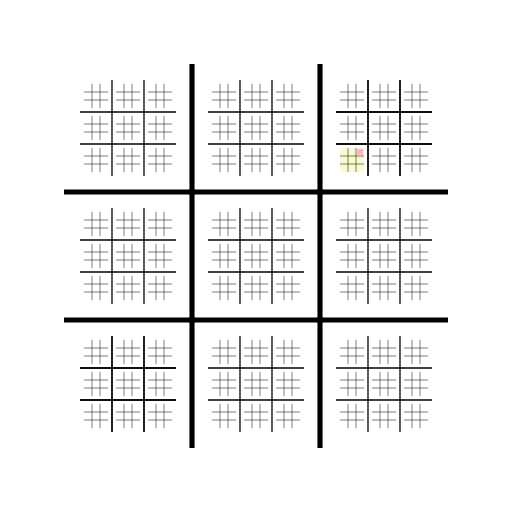
t = 0.00 s
t = 1.13 s: frame unchanged from t = 0.00 s, image omitted
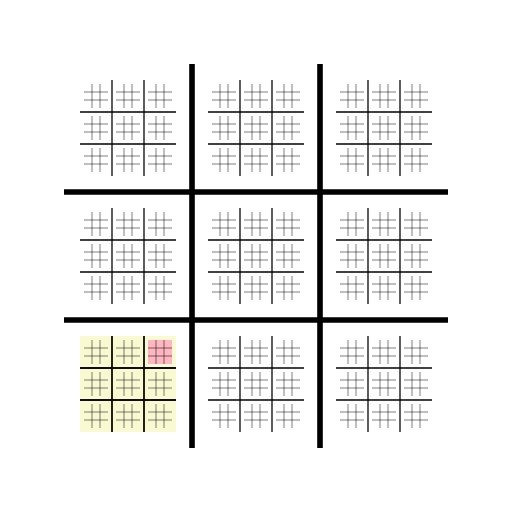
t = 2.00 s
t = 3.13 s: frame unchanged from t = 2.00 s, image omitted
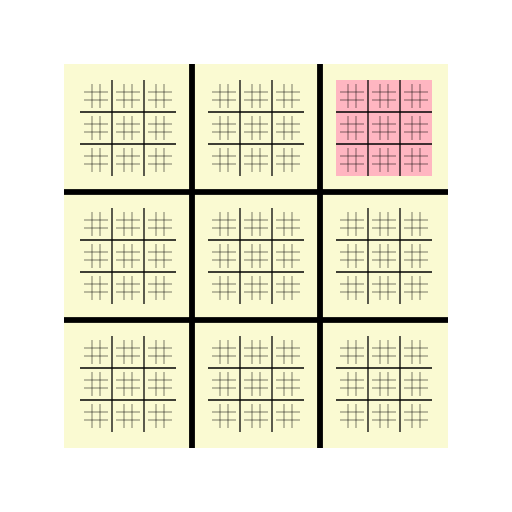
t = 4.00 s
t = 5.13 s: frame unchanged from t = 4.00 s, image omitted

The animated SVG that drew these frames (rendered in a browser with its animation timeline set to each time). Animation: 6 SMIL elements (animateTransform=6); one cycle of 6.00 s, repeats indefinitely.

<?xml version="1.0" ?><svg xmlns:svg="http://www.w3.org/2000/svg" xmlns="http://www.w3.org/2000/svg" width="200mm" height="200mm" viewBox="0 0 100 100" version="1.1">
     <g>
    <animateTransform attributeName="transform" type="translate" dur="6s" values="0,0; 0,0; -250,-50; -250,-50; -1050,-450; -1050,-450; -1050,-450" keyTimes="0.0; 0.25; 0.3333333333333333; 0.5833333333333334; 0.6666666666666666; 0.9166666666666666; 1" repeatCount="indefinite"/>
    <animateTransform attributeName="transform" type="scale" additive="sum" dur="6s" values="1;1; 4;4; 16;16; 16" keyTimes="0.0; 0.25; 0.3333333333333333; 0.5833333333333334; 0.6666666666666666; 0.9166666666666666; 1" repeatCount="indefinite"/>
        
    <rect x="66.40625" y="28.90625" width="4.6875" height="4.6875" fill="LightGoldenRodYellow"/>
    
    <rect x="69.7265625" y="29.1015625" width="1.171875" height="1.171875" fill="LightPink"/>
    </g><g>
        <animateTransform attributeName="transform" type="translate" dur="6s" values="0,0; 0,0; -250,-50; -250,-50; -250,-50; -250,-50; -250,-50; " keyTimes="0.0; 0.25; 0.3333333333333333; 0.5833333333333334; 0.6666666666666666; 0.9166666666666666; 1" repeatCount="indefinite"/>
        <animateTransform attributeName="transform" type="scale" additive="sum" dur="6s" values="1;1;4;4;4;4;4;" keyTimes="0.0; 0.25; 0.3333333333333333; 0.5833333333333334; 0.6666666666666666; 0.9166666666666666; 1" repeatCount="indefinite"/>
            <g><line x1="71.875" y1="15.625" x2="71.875" y2="34.375" stroke="black" stroke-width="0.25px"/><line x1="78.125" y1="15.625" x2="78.125" y2="34.375" stroke="black" stroke-width="0.25px"/><line x1="65.625" y1="21.875" x2="84.375" y2="21.875" stroke="black" stroke-width="0.25px"/><line x1="65.625" y1="28.125" x2="84.375" y2="28.125" stroke="black" stroke-width="0.25px"/></g></g><g>
        <animateTransform attributeName="transform" type="translate" dur="6s" values="0,0; 0,0; 0,0; 0,0; -50,-250; -50,-250; -50,-250; " keyTimes="0.0; 0.25; 0.3333333333333333; 0.5833333333333334; 0.6666666666666666; 0.9166666666666666; 1" repeatCount="indefinite"/>
        <animateTransform attributeName="transform" type="scale" additive="sum" dur="6s" values="1;1;1;1;4;4;4;" keyTimes="0.0; 0.25; 0.3333333333333333; 0.5833333333333334; 0.6666666666666666; 0.9166666666666666; 1" repeatCount="indefinite"/>
            <g><line x1="21.875" y1="65.625" x2="21.875" y2="84.375" stroke="black" stroke-width="0.25px"/><line x1="28.125" y1="65.625" x2="28.125" y2="84.375" stroke="black" stroke-width="0.25px"/><line x1="15.625" y1="71.875" x2="34.375" y2="71.875" stroke="black" stroke-width="0.25px"/><line x1="15.625" y1="78.125" x2="34.375" y2="78.125" stroke="black" stroke-width="0.25px"/></g></g><g><line x1="37.5" y1="12.5" x2="37.5" y2="87.5" stroke="black" stroke-width="1.0px"/><line x1="62.5" y1="12.5" x2="62.5" y2="87.5" stroke="black" stroke-width="1.0px"/><line x1="12.5" y1="37.5" x2="87.5" y2="37.5" stroke="black" stroke-width="1.0px"/><line x1="12.5" y1="62.5" x2="87.5" y2="62.5" stroke="black" stroke-width="1.0px"/></g><g><line x1="21.875" y1="15.625" x2="21.875" y2="34.375" stroke="black" stroke-width="0.25px"/><line x1="28.125" y1="15.625" x2="28.125" y2="34.375" stroke="black" stroke-width="0.25px"/><line x1="15.625" y1="21.875" x2="34.375" y2="21.875" stroke="black" stroke-width="0.25px"/><line x1="15.625" y1="28.125" x2="34.375" y2="28.125" stroke="black" stroke-width="0.25px"/></g><g><line x1="17.96875" y1="16.40625" x2="17.96875" y2="21.09375" stroke="black" stroke-width="0.1px"/><line x1="19.53125" y1="16.40625" x2="19.53125" y2="21.09375" stroke="black" stroke-width="0.1px"/><line x1="16.40625" y1="17.96875" x2="21.09375" y2="17.96875" stroke="black" stroke-width="0.1px"/><line x1="16.40625" y1="19.53125" x2="21.09375" y2="19.53125" stroke="black" stroke-width="0.1px"/></g><g><line x1="24.21875" y1="16.40625" x2="24.21875" y2="21.09375" stroke="black" stroke-width="0.1px"/><line x1="25.78125" y1="16.40625" x2="25.78125" y2="21.09375" stroke="black" stroke-width="0.1px"/><line x1="22.65625" y1="17.96875" x2="27.34375" y2="17.96875" stroke="black" stroke-width="0.1px"/><line x1="22.65625" y1="19.53125" x2="27.34375" y2="19.53125" stroke="black" stroke-width="0.1px"/></g><g><line x1="30.46875" y1="16.40625" x2="30.46875" y2="21.09375" stroke="black" stroke-width="0.1px"/><line x1="32.03125" y1="16.40625" x2="32.03125" y2="21.09375" stroke="black" stroke-width="0.1px"/><line x1="28.90625" y1="17.96875" x2="33.59375" y2="17.96875" stroke="black" stroke-width="0.1px"/><line x1="28.90625" y1="19.53125" x2="33.59375" y2="19.53125" stroke="black" stroke-width="0.1px"/></g><g><line x1="17.96875" y1="22.65625" x2="17.96875" y2="27.34375" stroke="black" stroke-width="0.1px"/><line x1="19.53125" y1="22.65625" x2="19.53125" y2="27.34375" stroke="black" stroke-width="0.1px"/><line x1="16.40625" y1="24.21875" x2="21.09375" y2="24.21875" stroke="black" stroke-width="0.1px"/><line x1="16.40625" y1="25.78125" x2="21.09375" y2="25.78125" stroke="black" stroke-width="0.1px"/></g><g><line x1="24.21875" y1="22.65625" x2="24.21875" y2="27.34375" stroke="black" stroke-width="0.1px"/><line x1="25.78125" y1="22.65625" x2="25.78125" y2="27.34375" stroke="black" stroke-width="0.1px"/><line x1="22.65625" y1="24.21875" x2="27.34375" y2="24.21875" stroke="black" stroke-width="0.1px"/><line x1="22.65625" y1="25.78125" x2="27.34375" y2="25.78125" stroke="black" stroke-width="0.1px"/></g><g><line x1="30.46875" y1="22.65625" x2="30.46875" y2="27.34375" stroke="black" stroke-width="0.1px"/><line x1="32.03125" y1="22.65625" x2="32.03125" y2="27.34375" stroke="black" stroke-width="0.1px"/><line x1="28.90625" y1="24.21875" x2="33.59375" y2="24.21875" stroke="black" stroke-width="0.1px"/><line x1="28.90625" y1="25.78125" x2="33.59375" y2="25.78125" stroke="black" stroke-width="0.1px"/></g><g><line x1="17.96875" y1="28.90625" x2="17.96875" y2="33.59375" stroke="black" stroke-width="0.1px"/><line x1="19.53125" y1="28.90625" x2="19.53125" y2="33.59375" stroke="black" stroke-width="0.1px"/><line x1="16.40625" y1="30.46875" x2="21.09375" y2="30.46875" stroke="black" stroke-width="0.1px"/><line x1="16.40625" y1="32.03125" x2="21.09375" y2="32.03125" stroke="black" stroke-width="0.1px"/></g><g><line x1="24.21875" y1="28.90625" x2="24.21875" y2="33.59375" stroke="black" stroke-width="0.1px"/><line x1="25.78125" y1="28.90625" x2="25.78125" y2="33.59375" stroke="black" stroke-width="0.1px"/><line x1="22.65625" y1="30.46875" x2="27.34375" y2="30.46875" stroke="black" stroke-width="0.1px"/><line x1="22.65625" y1="32.03125" x2="27.34375" y2="32.03125" stroke="black" stroke-width="0.1px"/></g><g><line x1="30.46875" y1="28.90625" x2="30.46875" y2="33.59375" stroke="black" stroke-width="0.1px"/><line x1="32.03125" y1="28.90625" x2="32.03125" y2="33.59375" stroke="black" stroke-width="0.1px"/><line x1="28.90625" y1="30.46875" x2="33.59375" y2="30.46875" stroke="black" stroke-width="0.1px"/><line x1="28.90625" y1="32.03125" x2="33.59375" y2="32.03125" stroke="black" stroke-width="0.1px"/></g><g><line x1="46.875" y1="15.625" x2="46.875" y2="34.375" stroke="black" stroke-width="0.25px"/><line x1="53.125" y1="15.625" x2="53.125" y2="34.375" stroke="black" stroke-width="0.25px"/><line x1="40.625" y1="21.875" x2="59.375" y2="21.875" stroke="black" stroke-width="0.25px"/><line x1="40.625" y1="28.125" x2="59.375" y2="28.125" stroke="black" stroke-width="0.25px"/></g><g><line x1="42.96875" y1="16.40625" x2="42.96875" y2="21.09375" stroke="black" stroke-width="0.1px"/><line x1="44.53125" y1="16.40625" x2="44.53125" y2="21.09375" stroke="black" stroke-width="0.1px"/><line x1="41.40625" y1="17.96875" x2="46.09375" y2="17.96875" stroke="black" stroke-width="0.1px"/><line x1="41.40625" y1="19.53125" x2="46.09375" y2="19.53125" stroke="black" stroke-width="0.1px"/></g><g><line x1="49.21875" y1="16.40625" x2="49.21875" y2="21.09375" stroke="black" stroke-width="0.1px"/><line x1="50.78125" y1="16.40625" x2="50.78125" y2="21.09375" stroke="black" stroke-width="0.1px"/><line x1="47.65625" y1="17.96875" x2="52.34375" y2="17.96875" stroke="black" stroke-width="0.1px"/><line x1="47.65625" y1="19.53125" x2="52.34375" y2="19.53125" stroke="black" stroke-width="0.1px"/></g><g><line x1="55.46875" y1="16.40625" x2="55.46875" y2="21.09375" stroke="black" stroke-width="0.1px"/><line x1="57.03125" y1="16.40625" x2="57.03125" y2="21.09375" stroke="black" stroke-width="0.1px"/><line x1="53.90625" y1="17.96875" x2="58.59375" y2="17.96875" stroke="black" stroke-width="0.1px"/><line x1="53.90625" y1="19.53125" x2="58.59375" y2="19.53125" stroke="black" stroke-width="0.1px"/></g><g><line x1="42.96875" y1="22.65625" x2="42.96875" y2="27.34375" stroke="black" stroke-width="0.1px"/><line x1="44.53125" y1="22.65625" x2="44.53125" y2="27.34375" stroke="black" stroke-width="0.1px"/><line x1="41.40625" y1="24.21875" x2="46.09375" y2="24.21875" stroke="black" stroke-width="0.1px"/><line x1="41.40625" y1="25.78125" x2="46.09375" y2="25.78125" stroke="black" stroke-width="0.1px"/></g><g><line x1="49.21875" y1="22.65625" x2="49.21875" y2="27.34375" stroke="black" stroke-width="0.1px"/><line x1="50.78125" y1="22.65625" x2="50.78125" y2="27.34375" stroke="black" stroke-width="0.1px"/><line x1="47.65625" y1="24.21875" x2="52.34375" y2="24.21875" stroke="black" stroke-width="0.1px"/><line x1="47.65625" y1="25.78125" x2="52.34375" y2="25.78125" stroke="black" stroke-width="0.1px"/></g><g><line x1="55.46875" y1="22.65625" x2="55.46875" y2="27.34375" stroke="black" stroke-width="0.1px"/><line x1="57.03125" y1="22.65625" x2="57.03125" y2="27.34375" stroke="black" stroke-width="0.1px"/><line x1="53.90625" y1="24.21875" x2="58.59375" y2="24.21875" stroke="black" stroke-width="0.1px"/><line x1="53.90625" y1="25.78125" x2="58.59375" y2="25.78125" stroke="black" stroke-width="0.1px"/></g><g><line x1="42.96875" y1="28.90625" x2="42.96875" y2="33.59375" stroke="black" stroke-width="0.1px"/><line x1="44.53125" y1="28.90625" x2="44.53125" y2="33.59375" stroke="black" stroke-width="0.1px"/><line x1="41.40625" y1="30.46875" x2="46.09375" y2="30.46875" stroke="black" stroke-width="0.1px"/><line x1="41.40625" y1="32.03125" x2="46.09375" y2="32.03125" stroke="black" stroke-width="0.1px"/></g><g><line x1="49.21875" y1="28.90625" x2="49.21875" y2="33.59375" stroke="black" stroke-width="0.1px"/><line x1="50.78125" y1="28.90625" x2="50.78125" y2="33.59375" stroke="black" stroke-width="0.1px"/><line x1="47.65625" y1="30.46875" x2="52.34375" y2="30.46875" stroke="black" stroke-width="0.1px"/><line x1="47.65625" y1="32.03125" x2="52.34375" y2="32.03125" stroke="black" stroke-width="0.1px"/></g><g><line x1="55.46875" y1="28.90625" x2="55.46875" y2="33.59375" stroke="black" stroke-width="0.1px"/><line x1="57.03125" y1="28.90625" x2="57.03125" y2="33.59375" stroke="black" stroke-width="0.1px"/><line x1="53.90625" y1="30.46875" x2="58.59375" y2="30.46875" stroke="black" stroke-width="0.1px"/><line x1="53.90625" y1="32.03125" x2="58.59375" y2="32.03125" stroke="black" stroke-width="0.1px"/></g><g><line x1="71.875" y1="15.625" x2="71.875" y2="34.375" stroke="black" stroke-width="0.25px"/><line x1="78.125" y1="15.625" x2="78.125" y2="34.375" stroke="black" stroke-width="0.25px"/><line x1="65.625" y1="21.875" x2="84.375" y2="21.875" stroke="black" stroke-width="0.25px"/><line x1="65.625" y1="28.125" x2="84.375" y2="28.125" stroke="black" stroke-width="0.25px"/></g><g><line x1="67.96875" y1="16.40625" x2="67.96875" y2="21.09375" stroke="black" stroke-width="0.1px"/><line x1="69.53125" y1="16.40625" x2="69.53125" y2="21.09375" stroke="black" stroke-width="0.1px"/><line x1="66.40625" y1="17.96875" x2="71.09375" y2="17.96875" stroke="black" stroke-width="0.1px"/><line x1="66.40625" y1="19.53125" x2="71.09375" y2="19.53125" stroke="black" stroke-width="0.1px"/></g><g><line x1="74.21875" y1="16.40625" x2="74.21875" y2="21.09375" stroke="black" stroke-width="0.1px"/><line x1="75.78125" y1="16.40625" x2="75.78125" y2="21.09375" stroke="black" stroke-width="0.1px"/><line x1="72.65625" y1="17.96875" x2="77.34375" y2="17.96875" stroke="black" stroke-width="0.1px"/><line x1="72.65625" y1="19.53125" x2="77.34375" y2="19.53125" stroke="black" stroke-width="0.1px"/></g><g><line x1="80.46875" y1="16.40625" x2="80.46875" y2="21.09375" stroke="black" stroke-width="0.1px"/><line x1="82.03125" y1="16.40625" x2="82.03125" y2="21.09375" stroke="black" stroke-width="0.1px"/><line x1="78.90625" y1="17.96875" x2="83.59375" y2="17.96875" stroke="black" stroke-width="0.1px"/><line x1="78.90625" y1="19.53125" x2="83.59375" y2="19.53125" stroke="black" stroke-width="0.1px"/></g><g><line x1="67.96875" y1="22.65625" x2="67.96875" y2="27.34375" stroke="black" stroke-width="0.1px"/><line x1="69.53125" y1="22.65625" x2="69.53125" y2="27.34375" stroke="black" stroke-width="0.1px"/><line x1="66.40625" y1="24.21875" x2="71.09375" y2="24.21875" stroke="black" stroke-width="0.1px"/><line x1="66.40625" y1="25.78125" x2="71.09375" y2="25.78125" stroke="black" stroke-width="0.1px"/></g><g><line x1="74.21875" y1="22.65625" x2="74.21875" y2="27.34375" stroke="black" stroke-width="0.1px"/><line x1="75.78125" y1="22.65625" x2="75.78125" y2="27.34375" stroke="black" stroke-width="0.1px"/><line x1="72.65625" y1="24.21875" x2="77.34375" y2="24.21875" stroke="black" stroke-width="0.1px"/><line x1="72.65625" y1="25.78125" x2="77.34375" y2="25.78125" stroke="black" stroke-width="0.1px"/></g><g><line x1="80.46875" y1="22.65625" x2="80.46875" y2="27.34375" stroke="black" stroke-width="0.1px"/><line x1="82.03125" y1="22.65625" x2="82.03125" y2="27.34375" stroke="black" stroke-width="0.1px"/><line x1="78.90625" y1="24.21875" x2="83.59375" y2="24.21875" stroke="black" stroke-width="0.1px"/><line x1="78.90625" y1="25.78125" x2="83.59375" y2="25.78125" stroke="black" stroke-width="0.1px"/></g><g><line x1="67.96875" y1="28.90625" x2="67.96875" y2="33.59375" stroke="black" stroke-width="0.1px"/><line x1="69.53125" y1="28.90625" x2="69.53125" y2="33.59375" stroke="black" stroke-width="0.1px"/><line x1="66.40625" y1="30.46875" x2="71.09375" y2="30.46875" stroke="black" stroke-width="0.1px"/><line x1="66.40625" y1="32.03125" x2="71.09375" y2="32.03125" stroke="black" stroke-width="0.1px"/></g><g><line x1="74.21875" y1="28.90625" x2="74.21875" y2="33.59375" stroke="black" stroke-width="0.1px"/><line x1="75.78125" y1="28.90625" x2="75.78125" y2="33.59375" stroke="black" stroke-width="0.1px"/><line x1="72.65625" y1="30.46875" x2="77.34375" y2="30.46875" stroke="black" stroke-width="0.1px"/><line x1="72.65625" y1="32.03125" x2="77.34375" y2="32.03125" stroke="black" stroke-width="0.1px"/></g><g><line x1="80.46875" y1="28.90625" x2="80.46875" y2="33.59375" stroke="black" stroke-width="0.1px"/><line x1="82.03125" y1="28.90625" x2="82.03125" y2="33.59375" stroke="black" stroke-width="0.1px"/><line x1="78.90625" y1="30.46875" x2="83.59375" y2="30.46875" stroke="black" stroke-width="0.1px"/><line x1="78.90625" y1="32.03125" x2="83.59375" y2="32.03125" stroke="black" stroke-width="0.1px"/></g><g><line x1="21.875" y1="40.625" x2="21.875" y2="59.375" stroke="black" stroke-width="0.25px"/><line x1="28.125" y1="40.625" x2="28.125" y2="59.375" stroke="black" stroke-width="0.25px"/><line x1="15.625" y1="46.875" x2="34.375" y2="46.875" stroke="black" stroke-width="0.25px"/><line x1="15.625" y1="53.125" x2="34.375" y2="53.125" stroke="black" stroke-width="0.25px"/></g><g><line x1="17.96875" y1="41.40625" x2="17.96875" y2="46.09375" stroke="black" stroke-width="0.1px"/><line x1="19.53125" y1="41.40625" x2="19.53125" y2="46.09375" stroke="black" stroke-width="0.1px"/><line x1="16.40625" y1="42.96875" x2="21.09375" y2="42.96875" stroke="black" stroke-width="0.1px"/><line x1="16.40625" y1="44.53125" x2="21.09375" y2="44.53125" stroke="black" stroke-width="0.1px"/></g><g><line x1="24.21875" y1="41.40625" x2="24.21875" y2="46.09375" stroke="black" stroke-width="0.1px"/><line x1="25.78125" y1="41.40625" x2="25.78125" y2="46.09375" stroke="black" stroke-width="0.1px"/><line x1="22.65625" y1="42.96875" x2="27.34375" y2="42.96875" stroke="black" stroke-width="0.1px"/><line x1="22.65625" y1="44.53125" x2="27.34375" y2="44.53125" stroke="black" stroke-width="0.1px"/></g><g><line x1="30.46875" y1="41.40625" x2="30.46875" y2="46.09375" stroke="black" stroke-width="0.1px"/><line x1="32.03125" y1="41.40625" x2="32.03125" y2="46.09375" stroke="black" stroke-width="0.1px"/><line x1="28.90625" y1="42.96875" x2="33.59375" y2="42.96875" stroke="black" stroke-width="0.1px"/><line x1="28.90625" y1="44.53125" x2="33.59375" y2="44.53125" stroke="black" stroke-width="0.1px"/></g><g><line x1="17.96875" y1="47.65625" x2="17.96875" y2="52.34375" stroke="black" stroke-width="0.1px"/><line x1="19.53125" y1="47.65625" x2="19.53125" y2="52.34375" stroke="black" stroke-width="0.1px"/><line x1="16.40625" y1="49.21875" x2="21.09375" y2="49.21875" stroke="black" stroke-width="0.1px"/><line x1="16.40625" y1="50.78125" x2="21.09375" y2="50.78125" stroke="black" stroke-width="0.1px"/></g><g><line x1="24.21875" y1="47.65625" x2="24.21875" y2="52.34375" stroke="black" stroke-width="0.1px"/><line x1="25.78125" y1="47.65625" x2="25.78125" y2="52.34375" stroke="black" stroke-width="0.1px"/><line x1="22.65625" y1="49.21875" x2="27.34375" y2="49.21875" stroke="black" stroke-width="0.1px"/><line x1="22.65625" y1="50.78125" x2="27.34375" y2="50.78125" stroke="black" stroke-width="0.1px"/></g><g><line x1="30.46875" y1="47.65625" x2="30.46875" y2="52.34375" stroke="black" stroke-width="0.1px"/><line x1="32.03125" y1="47.65625" x2="32.03125" y2="52.34375" stroke="black" stroke-width="0.1px"/><line x1="28.90625" y1="49.21875" x2="33.59375" y2="49.21875" stroke="black" stroke-width="0.1px"/><line x1="28.90625" y1="50.78125" x2="33.59375" y2="50.78125" stroke="black" stroke-width="0.1px"/></g><g><line x1="17.96875" y1="53.90625" x2="17.96875" y2="58.59375" stroke="black" stroke-width="0.1px"/><line x1="19.53125" y1="53.90625" x2="19.53125" y2="58.59375" stroke="black" stroke-width="0.1px"/><line x1="16.40625" y1="55.46875" x2="21.09375" y2="55.46875" stroke="black" stroke-width="0.1px"/><line x1="16.40625" y1="57.03125" x2="21.09375" y2="57.03125" stroke="black" stroke-width="0.1px"/></g><g><line x1="24.21875" y1="53.90625" x2="24.21875" y2="58.59375" stroke="black" stroke-width="0.1px"/><line x1="25.78125" y1="53.90625" x2="25.78125" y2="58.59375" stroke="black" stroke-width="0.1px"/><line x1="22.65625" y1="55.46875" x2="27.34375" y2="55.46875" stroke="black" stroke-width="0.1px"/><line x1="22.65625" y1="57.03125" x2="27.34375" y2="57.03125" stroke="black" stroke-width="0.1px"/></g><g><line x1="30.46875" y1="53.90625" x2="30.46875" y2="58.59375" stroke="black" stroke-width="0.1px"/><line x1="32.03125" y1="53.90625" x2="32.03125" y2="58.59375" stroke="black" stroke-width="0.1px"/><line x1="28.90625" y1="55.46875" x2="33.59375" y2="55.46875" stroke="black" stroke-width="0.1px"/><line x1="28.90625" y1="57.03125" x2="33.59375" y2="57.03125" stroke="black" stroke-width="0.1px"/></g><g><line x1="46.875" y1="40.625" x2="46.875" y2="59.375" stroke="black" stroke-width="0.25px"/><line x1="53.125" y1="40.625" x2="53.125" y2="59.375" stroke="black" stroke-width="0.25px"/><line x1="40.625" y1="46.875" x2="59.375" y2="46.875" stroke="black" stroke-width="0.25px"/><line x1="40.625" y1="53.125" x2="59.375" y2="53.125" stroke="black" stroke-width="0.25px"/></g><g><line x1="42.96875" y1="41.40625" x2="42.96875" y2="46.09375" stroke="black" stroke-width="0.1px"/><line x1="44.53125" y1="41.40625" x2="44.53125" y2="46.09375" stroke="black" stroke-width="0.1px"/><line x1="41.40625" y1="42.96875" x2="46.09375" y2="42.96875" stroke="black" stroke-width="0.1px"/><line x1="41.40625" y1="44.53125" x2="46.09375" y2="44.53125" stroke="black" stroke-width="0.1px"/></g><g><line x1="49.21875" y1="41.40625" x2="49.21875" y2="46.09375" stroke="black" stroke-width="0.1px"/><line x1="50.78125" y1="41.40625" x2="50.78125" y2="46.09375" stroke="black" stroke-width="0.1px"/><line x1="47.65625" y1="42.96875" x2="52.34375" y2="42.96875" stroke="black" stroke-width="0.1px"/><line x1="47.65625" y1="44.53125" x2="52.34375" y2="44.53125" stroke="black" stroke-width="0.1px"/></g><g><line x1="55.46875" y1="41.40625" x2="55.46875" y2="46.09375" stroke="black" stroke-width="0.1px"/><line x1="57.03125" y1="41.40625" x2="57.03125" y2="46.09375" stroke="black" stroke-width="0.1px"/><line x1="53.90625" y1="42.96875" x2="58.59375" y2="42.96875" stroke="black" stroke-width="0.1px"/><line x1="53.90625" y1="44.53125" x2="58.59375" y2="44.53125" stroke="black" stroke-width="0.1px"/></g><g><line x1="42.96875" y1="47.65625" x2="42.96875" y2="52.34375" stroke="black" stroke-width="0.1px"/><line x1="44.53125" y1="47.65625" x2="44.53125" y2="52.34375" stroke="black" stroke-width="0.1px"/><line x1="41.40625" y1="49.21875" x2="46.09375" y2="49.21875" stroke="black" stroke-width="0.1px"/><line x1="41.40625" y1="50.78125" x2="46.09375" y2="50.78125" stroke="black" stroke-width="0.1px"/></g><g><line x1="49.21875" y1="47.65625" x2="49.21875" y2="52.34375" stroke="black" stroke-width="0.1px"/><line x1="50.78125" y1="47.65625" x2="50.78125" y2="52.34375" stroke="black" stroke-width="0.1px"/><line x1="47.65625" y1="49.21875" x2="52.34375" y2="49.21875" stroke="black" stroke-width="0.1px"/><line x1="47.65625" y1="50.78125" x2="52.34375" y2="50.78125" stroke="black" stroke-width="0.1px"/></g><g><line x1="55.46875" y1="47.65625" x2="55.46875" y2="52.34375" stroke="black" stroke-width="0.1px"/><line x1="57.03125" y1="47.65625" x2="57.03125" y2="52.34375" stroke="black" stroke-width="0.1px"/><line x1="53.90625" y1="49.21875" x2="58.59375" y2="49.21875" stroke="black" stroke-width="0.1px"/><line x1="53.90625" y1="50.78125" x2="58.59375" y2="50.78125" stroke="black" stroke-width="0.1px"/></g><g><line x1="42.96875" y1="53.90625" x2="42.96875" y2="58.59375" stroke="black" stroke-width="0.1px"/><line x1="44.53125" y1="53.90625" x2="44.53125" y2="58.59375" stroke="black" stroke-width="0.1px"/><line x1="41.40625" y1="55.46875" x2="46.09375" y2="55.46875" stroke="black" stroke-width="0.1px"/><line x1="41.40625" y1="57.03125" x2="46.09375" y2="57.03125" stroke="black" stroke-width="0.1px"/></g><g><line x1="49.21875" y1="53.90625" x2="49.21875" y2="58.59375" stroke="black" stroke-width="0.1px"/><line x1="50.78125" y1="53.90625" x2="50.78125" y2="58.59375" stroke="black" stroke-width="0.1px"/><line x1="47.65625" y1="55.46875" x2="52.34375" y2="55.46875" stroke="black" stroke-width="0.1px"/><line x1="47.65625" y1="57.03125" x2="52.34375" y2="57.03125" stroke="black" stroke-width="0.1px"/></g><g><line x1="55.46875" y1="53.90625" x2="55.46875" y2="58.59375" stroke="black" stroke-width="0.1px"/><line x1="57.03125" y1="53.90625" x2="57.03125" y2="58.59375" stroke="black" stroke-width="0.1px"/><line x1="53.90625" y1="55.46875" x2="58.59375" y2="55.46875" stroke="black" stroke-width="0.1px"/><line x1="53.90625" y1="57.03125" x2="58.59375" y2="57.03125" stroke="black" stroke-width="0.1px"/></g><g><line x1="71.875" y1="40.625" x2="71.875" y2="59.375" stroke="black" stroke-width="0.25px"/><line x1="78.125" y1="40.625" x2="78.125" y2="59.375" stroke="black" stroke-width="0.25px"/><line x1="65.625" y1="46.875" x2="84.375" y2="46.875" stroke="black" stroke-width="0.25px"/><line x1="65.625" y1="53.125" x2="84.375" y2="53.125" stroke="black" stroke-width="0.25px"/></g><g><line x1="67.96875" y1="41.40625" x2="67.96875" y2="46.09375" stroke="black" stroke-width="0.1px"/><line x1="69.53125" y1="41.40625" x2="69.53125" y2="46.09375" stroke="black" stroke-width="0.1px"/><line x1="66.40625" y1="42.96875" x2="71.09375" y2="42.96875" stroke="black" stroke-width="0.1px"/><line x1="66.40625" y1="44.53125" x2="71.09375" y2="44.53125" stroke="black" stroke-width="0.1px"/></g><g><line x1="74.21875" y1="41.40625" x2="74.21875" y2="46.09375" stroke="black" stroke-width="0.1px"/><line x1="75.78125" y1="41.40625" x2="75.78125" y2="46.09375" stroke="black" stroke-width="0.1px"/><line x1="72.65625" y1="42.96875" x2="77.34375" y2="42.96875" stroke="black" stroke-width="0.1px"/><line x1="72.65625" y1="44.53125" x2="77.34375" y2="44.53125" stroke="black" stroke-width="0.1px"/></g><g><line x1="80.46875" y1="41.40625" x2="80.46875" y2="46.09375" stroke="black" stroke-width="0.1px"/><line x1="82.03125" y1="41.40625" x2="82.03125" y2="46.09375" stroke="black" stroke-width="0.1px"/><line x1="78.90625" y1="42.96875" x2="83.59375" y2="42.96875" stroke="black" stroke-width="0.1px"/><line x1="78.90625" y1="44.53125" x2="83.59375" y2="44.53125" stroke="black" stroke-width="0.1px"/></g><g><line x1="67.96875" y1="47.65625" x2="67.96875" y2="52.34375" stroke="black" stroke-width="0.1px"/><line x1="69.53125" y1="47.65625" x2="69.53125" y2="52.34375" stroke="black" stroke-width="0.1px"/><line x1="66.40625" y1="49.21875" x2="71.09375" y2="49.21875" stroke="black" stroke-width="0.1px"/><line x1="66.40625" y1="50.78125" x2="71.09375" y2="50.78125" stroke="black" stroke-width="0.1px"/></g><g><line x1="74.21875" y1="47.65625" x2="74.21875" y2="52.34375" stroke="black" stroke-width="0.1px"/><line x1="75.78125" y1="47.65625" x2="75.78125" y2="52.34375" stroke="black" stroke-width="0.1px"/><line x1="72.65625" y1="49.21875" x2="77.34375" y2="49.21875" stroke="black" stroke-width="0.1px"/><line x1="72.65625" y1="50.78125" x2="77.34375" y2="50.78125" stroke="black" stroke-width="0.1px"/></g><g><line x1="80.46875" y1="47.65625" x2="80.46875" y2="52.34375" stroke="black" stroke-width="0.1px"/><line x1="82.03125" y1="47.65625" x2="82.03125" y2="52.34375" stroke="black" stroke-width="0.1px"/><line x1="78.90625" y1="49.21875" x2="83.59375" y2="49.21875" stroke="black" stroke-width="0.1px"/><line x1="78.90625" y1="50.78125" x2="83.59375" y2="50.78125" stroke="black" stroke-width="0.1px"/></g><g><line x1="67.96875" y1="53.90625" x2="67.96875" y2="58.59375" stroke="black" stroke-width="0.1px"/><line x1="69.53125" y1="53.90625" x2="69.53125" y2="58.59375" stroke="black" stroke-width="0.1px"/><line x1="66.40625" y1="55.46875" x2="71.09375" y2="55.46875" stroke="black" stroke-width="0.1px"/><line x1="66.40625" y1="57.03125" x2="71.09375" y2="57.03125" stroke="black" stroke-width="0.1px"/></g><g><line x1="74.21875" y1="53.90625" x2="74.21875" y2="58.59375" stroke="black" stroke-width="0.1px"/><line x1="75.78125" y1="53.90625" x2="75.78125" y2="58.59375" stroke="black" stroke-width="0.1px"/><line x1="72.65625" y1="55.46875" x2="77.34375" y2="55.46875" stroke="black" stroke-width="0.1px"/><line x1="72.65625" y1="57.03125" x2="77.34375" y2="57.03125" stroke="black" stroke-width="0.1px"/></g><g><line x1="80.46875" y1="53.90625" x2="80.46875" y2="58.59375" stroke="black" stroke-width="0.1px"/><line x1="82.03125" y1="53.90625" x2="82.03125" y2="58.59375" stroke="black" stroke-width="0.1px"/><line x1="78.90625" y1="55.46875" x2="83.59375" y2="55.46875" stroke="black" stroke-width="0.1px"/><line x1="78.90625" y1="57.03125" x2="83.59375" y2="57.03125" stroke="black" stroke-width="0.1px"/></g><g><line x1="21.875" y1="65.625" x2="21.875" y2="84.375" stroke="black" stroke-width="0.25px"/><line x1="28.125" y1="65.625" x2="28.125" y2="84.375" stroke="black" stroke-width="0.25px"/><line x1="15.625" y1="71.875" x2="34.375" y2="71.875" stroke="black" stroke-width="0.25px"/><line x1="15.625" y1="78.125" x2="34.375" y2="78.125" stroke="black" stroke-width="0.25px"/></g><g><line x1="17.96875" y1="66.40625" x2="17.96875" y2="71.09375" stroke="black" stroke-width="0.1px"/><line x1="19.53125" y1="66.40625" x2="19.53125" y2="71.09375" stroke="black" stroke-width="0.1px"/><line x1="16.40625" y1="67.96875" x2="21.09375" y2="67.96875" stroke="black" stroke-width="0.1px"/><line x1="16.40625" y1="69.53125" x2="21.09375" y2="69.53125" stroke="black" stroke-width="0.1px"/></g><g><line x1="24.21875" y1="66.40625" x2="24.21875" y2="71.09375" stroke="black" stroke-width="0.1px"/><line x1="25.78125" y1="66.40625" x2="25.78125" y2="71.09375" stroke="black" stroke-width="0.1px"/><line x1="22.65625" y1="67.96875" x2="27.34375" y2="67.96875" stroke="black" stroke-width="0.1px"/><line x1="22.65625" y1="69.53125" x2="27.34375" y2="69.53125" stroke="black" stroke-width="0.1px"/></g><g><line x1="30.46875" y1="66.40625" x2="30.46875" y2="71.09375" stroke="black" stroke-width="0.1px"/><line x1="32.03125" y1="66.40625" x2="32.03125" y2="71.09375" stroke="black" stroke-width="0.1px"/><line x1="28.90625" y1="67.96875" x2="33.59375" y2="67.96875" stroke="black" stroke-width="0.1px"/><line x1="28.90625" y1="69.53125" x2="33.59375" y2="69.53125" stroke="black" stroke-width="0.1px"/></g><g><line x1="17.96875" y1="72.65625" x2="17.96875" y2="77.34375" stroke="black" stroke-width="0.1px"/><line x1="19.53125" y1="72.65625" x2="19.53125" y2="77.34375" stroke="black" stroke-width="0.1px"/><line x1="16.40625" y1="74.21875" x2="21.09375" y2="74.21875" stroke="black" stroke-width="0.1px"/><line x1="16.40625" y1="75.78125" x2="21.09375" y2="75.78125" stroke="black" stroke-width="0.1px"/></g><g><line x1="24.21875" y1="72.65625" x2="24.21875" y2="77.34375" stroke="black" stroke-width="0.1px"/><line x1="25.78125" y1="72.65625" x2="25.78125" y2="77.34375" stroke="black" stroke-width="0.1px"/><line x1="22.65625" y1="74.21875" x2="27.34375" y2="74.21875" stroke="black" stroke-width="0.1px"/><line x1="22.65625" y1="75.78125" x2="27.34375" y2="75.78125" stroke="black" stroke-width="0.1px"/></g><g><line x1="30.46875" y1="72.65625" x2="30.46875" y2="77.34375" stroke="black" stroke-width="0.1px"/><line x1="32.03125" y1="72.65625" x2="32.03125" y2="77.34375" stroke="black" stroke-width="0.1px"/><line x1="28.90625" y1="74.21875" x2="33.59375" y2="74.21875" stroke="black" stroke-width="0.1px"/><line x1="28.90625" y1="75.78125" x2="33.59375" y2="75.78125" stroke="black" stroke-width="0.1px"/></g><g><line x1="17.96875" y1="78.90625" x2="17.96875" y2="83.59375" stroke="black" stroke-width="0.1px"/><line x1="19.53125" y1="78.90625" x2="19.53125" y2="83.59375" stroke="black" stroke-width="0.1px"/><line x1="16.40625" y1="80.46875" x2="21.09375" y2="80.46875" stroke="black" stroke-width="0.1px"/><line x1="16.40625" y1="82.03125" x2="21.09375" y2="82.03125" stroke="black" stroke-width="0.1px"/></g><g><line x1="24.21875" y1="78.90625" x2="24.21875" y2="83.59375" stroke="black" stroke-width="0.1px"/><line x1="25.78125" y1="78.90625" x2="25.78125" y2="83.59375" stroke="black" stroke-width="0.1px"/><line x1="22.65625" y1="80.46875" x2="27.34375" y2="80.46875" stroke="black" stroke-width="0.1px"/><line x1="22.65625" y1="82.03125" x2="27.34375" y2="82.03125" stroke="black" stroke-width="0.1px"/></g><g><line x1="30.46875" y1="78.90625" x2="30.46875" y2="83.59375" stroke="black" stroke-width="0.1px"/><line x1="32.03125" y1="78.90625" x2="32.03125" y2="83.59375" stroke="black" stroke-width="0.1px"/><line x1="28.90625" y1="80.46875" x2="33.59375" y2="80.46875" stroke="black" stroke-width="0.1px"/><line x1="28.90625" y1="82.03125" x2="33.59375" y2="82.03125" stroke="black" stroke-width="0.1px"/></g><g><line x1="46.875" y1="65.625" x2="46.875" y2="84.375" stroke="black" stroke-width="0.25px"/><line x1="53.125" y1="65.625" x2="53.125" y2="84.375" stroke="black" stroke-width="0.25px"/><line x1="40.625" y1="71.875" x2="59.375" y2="71.875" stroke="black" stroke-width="0.25px"/><line x1="40.625" y1="78.125" x2="59.375" y2="78.125" stroke="black" stroke-width="0.25px"/></g><g><line x1="42.96875" y1="66.40625" x2="42.96875" y2="71.09375" stroke="black" stroke-width="0.1px"/><line x1="44.53125" y1="66.40625" x2="44.53125" y2="71.09375" stroke="black" stroke-width="0.1px"/><line x1="41.40625" y1="67.96875" x2="46.09375" y2="67.96875" stroke="black" stroke-width="0.1px"/><line x1="41.40625" y1="69.53125" x2="46.09375" y2="69.53125" stroke="black" stroke-width="0.1px"/></g><g><line x1="49.21875" y1="66.40625" x2="49.21875" y2="71.09375" stroke="black" stroke-width="0.1px"/><line x1="50.78125" y1="66.40625" x2="50.78125" y2="71.09375" stroke="black" stroke-width="0.1px"/><line x1="47.65625" y1="67.96875" x2="52.34375" y2="67.96875" stroke="black" stroke-width="0.1px"/><line x1="47.65625" y1="69.53125" x2="52.34375" y2="69.53125" stroke="black" stroke-width="0.1px"/></g><g><line x1="55.46875" y1="66.40625" x2="55.46875" y2="71.09375" stroke="black" stroke-width="0.1px"/><line x1="57.03125" y1="66.40625" x2="57.03125" y2="71.09375" stroke="black" stroke-width="0.1px"/><line x1="53.90625" y1="67.96875" x2="58.59375" y2="67.96875" stroke="black" stroke-width="0.1px"/><line x1="53.90625" y1="69.53125" x2="58.59375" y2="69.53125" stroke="black" stroke-width="0.1px"/></g><g><line x1="42.96875" y1="72.65625" x2="42.96875" y2="77.34375" stroke="black" stroke-width="0.1px"/><line x1="44.53125" y1="72.65625" x2="44.53125" y2="77.34375" stroke="black" stroke-width="0.1px"/><line x1="41.40625" y1="74.21875" x2="46.09375" y2="74.21875" stroke="black" stroke-width="0.1px"/><line x1="41.40625" y1="75.78125" x2="46.09375" y2="75.78125" stroke="black" stroke-width="0.1px"/></g><g><line x1="49.21875" y1="72.65625" x2="49.21875" y2="77.34375" stroke="black" stroke-width="0.1px"/><line x1="50.78125" y1="72.65625" x2="50.78125" y2="77.34375" stroke="black" stroke-width="0.1px"/><line x1="47.65625" y1="74.21875" x2="52.34375" y2="74.21875" stroke="black" stroke-width="0.1px"/><line x1="47.65625" y1="75.78125" x2="52.34375" y2="75.78125" stroke="black" stroke-width="0.1px"/></g><g><line x1="55.46875" y1="72.65625" x2="55.46875" y2="77.34375" stroke="black" stroke-width="0.1px"/><line x1="57.03125" y1="72.65625" x2="57.03125" y2="77.34375" stroke="black" stroke-width="0.1px"/><line x1="53.90625" y1="74.21875" x2="58.59375" y2="74.21875" stroke="black" stroke-width="0.1px"/><line x1="53.90625" y1="75.78125" x2="58.59375" y2="75.78125" stroke="black" stroke-width="0.1px"/></g><g><line x1="42.96875" y1="78.90625" x2="42.96875" y2="83.59375" stroke="black" stroke-width="0.1px"/><line x1="44.53125" y1="78.90625" x2="44.53125" y2="83.59375" stroke="black" stroke-width="0.1px"/><line x1="41.40625" y1="80.46875" x2="46.09375" y2="80.46875" stroke="black" stroke-width="0.1px"/><line x1="41.40625" y1="82.03125" x2="46.09375" y2="82.03125" stroke="black" stroke-width="0.1px"/></g><g><line x1="49.21875" y1="78.90625" x2="49.21875" y2="83.59375" stroke="black" stroke-width="0.1px"/><line x1="50.78125" y1="78.90625" x2="50.78125" y2="83.59375" stroke="black" stroke-width="0.1px"/><line x1="47.65625" y1="80.46875" x2="52.34375" y2="80.46875" stroke="black" stroke-width="0.1px"/><line x1="47.65625" y1="82.03125" x2="52.34375" y2="82.03125" stroke="black" stroke-width="0.1px"/></g><g><line x1="55.46875" y1="78.90625" x2="55.46875" y2="83.59375" stroke="black" stroke-width="0.1px"/><line x1="57.03125" y1="78.90625" x2="57.03125" y2="83.59375" stroke="black" stroke-width="0.1px"/><line x1="53.90625" y1="80.46875" x2="58.59375" y2="80.46875" stroke="black" stroke-width="0.1px"/><line x1="53.90625" y1="82.03125" x2="58.59375" y2="82.03125" stroke="black" stroke-width="0.1px"/></g><g><line x1="71.875" y1="65.625" x2="71.875" y2="84.375" stroke="black" stroke-width="0.25px"/><line x1="78.125" y1="65.625" x2="78.125" y2="84.375" stroke="black" stroke-width="0.25px"/><line x1="65.625" y1="71.875" x2="84.375" y2="71.875" stroke="black" stroke-width="0.25px"/><line x1="65.625" y1="78.125" x2="84.375" y2="78.125" stroke="black" stroke-width="0.25px"/></g><g><line x1="67.96875" y1="66.40625" x2="67.96875" y2="71.09375" stroke="black" stroke-width="0.1px"/><line x1="69.53125" y1="66.40625" x2="69.53125" y2="71.09375" stroke="black" stroke-width="0.1px"/><line x1="66.40625" y1="67.96875" x2="71.09375" y2="67.96875" stroke="black" stroke-width="0.1px"/><line x1="66.40625" y1="69.53125" x2="71.09375" y2="69.53125" stroke="black" stroke-width="0.1px"/></g><g><line x1="74.21875" y1="66.40625" x2="74.21875" y2="71.09375" stroke="black" stroke-width="0.1px"/><line x1="75.78125" y1="66.40625" x2="75.78125" y2="71.09375" stroke="black" stroke-width="0.1px"/><line x1="72.65625" y1="67.96875" x2="77.34375" y2="67.96875" stroke="black" stroke-width="0.1px"/><line x1="72.65625" y1="69.53125" x2="77.34375" y2="69.53125" stroke="black" stroke-width="0.1px"/></g><g><line x1="80.46875" y1="66.40625" x2="80.46875" y2="71.09375" stroke="black" stroke-width="0.1px"/><line x1="82.03125" y1="66.40625" x2="82.03125" y2="71.09375" stroke="black" stroke-width="0.1px"/><line x1="78.90625" y1="67.96875" x2="83.59375" y2="67.96875" stroke="black" stroke-width="0.1px"/><line x1="78.90625" y1="69.53125" x2="83.59375" y2="69.53125" stroke="black" stroke-width="0.1px"/></g><g><line x1="67.96875" y1="72.65625" x2="67.96875" y2="77.34375" stroke="black" stroke-width="0.1px"/><line x1="69.53125" y1="72.65625" x2="69.53125" y2="77.34375" stroke="black" stroke-width="0.1px"/><line x1="66.40625" y1="74.21875" x2="71.09375" y2="74.21875" stroke="black" stroke-width="0.1px"/><line x1="66.40625" y1="75.78125" x2="71.09375" y2="75.78125" stroke="black" stroke-width="0.1px"/></g><g><line x1="74.21875" y1="72.65625" x2="74.21875" y2="77.34375" stroke="black" stroke-width="0.1px"/><line x1="75.78125" y1="72.65625" x2="75.78125" y2="77.34375" stroke="black" stroke-width="0.1px"/><line x1="72.65625" y1="74.21875" x2="77.34375" y2="74.21875" stroke="black" stroke-width="0.1px"/><line x1="72.65625" y1="75.78125" x2="77.34375" y2="75.78125" stroke="black" stroke-width="0.1px"/></g><g><line x1="80.46875" y1="72.65625" x2="80.46875" y2="77.34375" stroke="black" stroke-width="0.1px"/><line x1="82.03125" y1="72.65625" x2="82.03125" y2="77.34375" stroke="black" stroke-width="0.1px"/><line x1="78.90625" y1="74.21875" x2="83.59375" y2="74.21875" stroke="black" stroke-width="0.1px"/><line x1="78.90625" y1="75.78125" x2="83.59375" y2="75.78125" stroke="black" stroke-width="0.1px"/></g><g><line x1="67.96875" y1="78.90625" x2="67.96875" y2="83.59375" stroke="black" stroke-width="0.1px"/><line x1="69.53125" y1="78.90625" x2="69.53125" y2="83.59375" stroke="black" stroke-width="0.1px"/><line x1="66.40625" y1="80.46875" x2="71.09375" y2="80.46875" stroke="black" stroke-width="0.1px"/><line x1="66.40625" y1="82.03125" x2="71.09375" y2="82.03125" stroke="black" stroke-width="0.1px"/></g><g><line x1="74.21875" y1="78.90625" x2="74.21875" y2="83.59375" stroke="black" stroke-width="0.1px"/><line x1="75.78125" y1="78.90625" x2="75.78125" y2="83.59375" stroke="black" stroke-width="0.1px"/><line x1="72.65625" y1="80.46875" x2="77.34375" y2="80.46875" stroke="black" stroke-width="0.1px"/><line x1="72.65625" y1="82.03125" x2="77.34375" y2="82.03125" stroke="black" stroke-width="0.1px"/></g><g><line x1="80.46875" y1="78.90625" x2="80.46875" y2="83.59375" stroke="black" stroke-width="0.1px"/><line x1="82.03125" y1="78.90625" x2="82.03125" y2="83.59375" stroke="black" stroke-width="0.1px"/><line x1="78.90625" y1="80.46875" x2="83.59375" y2="80.46875" stroke="black" stroke-width="0.1px"/><line x1="78.90625" y1="82.03125" x2="83.59375" y2="82.03125" stroke="black" stroke-width="0.1px"/></g></svg>
